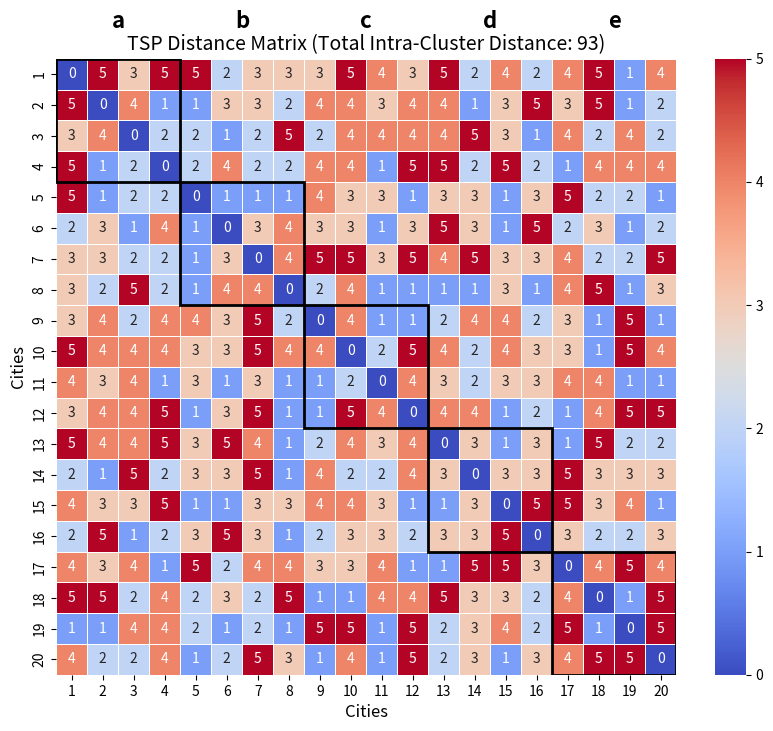

Here is the Python script that generated this plot:
import numpy as np
import pandas as pd
import matplotlib.pyplot as plt
import seaborn as sns

# Set random seed for reproducibility
np.random.seed(42)

# Number of cities
num_cities = 20

# Generate a symmetric distance matrix with values between 1 and 5
distance_matrix = np.random.randint(1, 6, size=(num_cities, num_cities))

# Set diagonal elements to 0 (distance from a city to itself)
np.fill_diagonal(distance_matrix, 0)

# Ensure symmetry
for i in range(num_cities):
    for j in range(i + 1, num_cities):
        distance_matrix[j, i] = distance_matrix[i, j]

# Convert to a DataFrame for better visualization
df_distance = pd.DataFrame(distance_matrix, index=[f"{i+1}" for i in range(num_cities)], 
                           columns=[f"{i+1}" for i in range(num_cities)])

# Define the 5 clusters (based on your task)
clusters = {
    "a": [1, 2, 3, 4],
    "b": [5, 6, 7, 8],
    "c": [9, 10, 11, 12],
    "d": [13, 14, 15, 16],
    "e": [17, 18, 19, 20]
}

# Compute intra-cluster distances
total_distance = 0
cluster_distances = {}

for cluster_name, cluster in clusters.items():
    intra_cluster_sum = 0
    for i in range(len(cluster)):
        for j in range(i + 1, len(cluster)):
            city1 = cluster[i] - 1  # Convert to 0-based index
            city2 = cluster[j] - 1  # Convert to 0-based index
            intra_cluster_sum += distance_matrix[city1, city2]

    cluster_distances[cluster_name] = intra_cluster_sum
    total_distance += intra_cluster_sum


# Plot heatmap using Matplotlib and Seaborn
plt.figure(figsize=(10, 8))
ax = sns.heatmap(df_distance, annot=True, cmap="coolwarm", fmt="d", linewidths=0.5, cbar=True)

# Add cluster boundaries using rectangles
cluster_ranges = [0, 4, 8, 12, 16, 20]  # Define boundaries for clusters
for i in range(len(cluster_ranges) - 1):
    x_start, x_end = cluster_ranges[i], cluster_ranges[i+1]
    y_start, y_end = cluster_ranges[i], cluster_ranges[i+1]
    
    # Draw a rectangle around the cluster
    ax.add_patch(plt.Rectangle((x_start, y_start), x_end-x_start, y_end-y_start,
                               fill=False, edgecolor='black', lw=2))

# Adjust cluster labels above the heatmap (avoid overlap)
for i, cluster_name in enumerate(clusters.keys()):
    plt.text((cluster_ranges[i] + cluster_ranges[i+1]) / 2, -1, cluster_name.lower(),
             fontsize=16, fontweight="bold", color="black", ha='center')

# Set title with computed total intra-cluster distance
# Print total intra-cluster distance
plt.title(f"TSP Distance Matrix (Total Intra-Cluster Distance: {total_distance})", fontsize=14)
plt.xlabel("Cities", fontsize=12)
plt.ylabel("Cities", fontsize=12)

plt.show()

# Display computed total intra-cluster distance
total_distance
